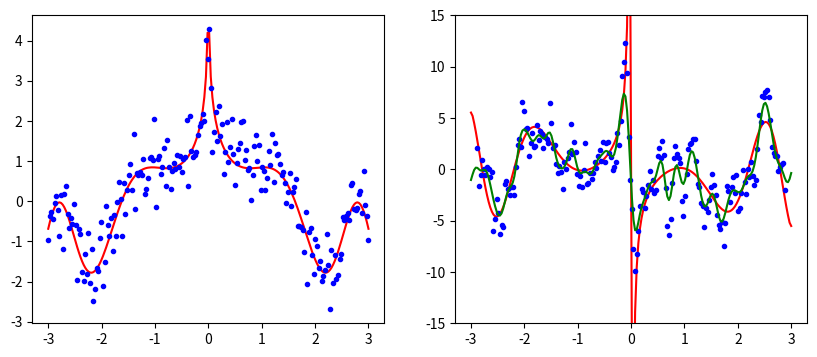

Here is the Python script that generated this plot:
# Calculus: derivative and integrals

# Imports
import numpy as np
import matplotlib.pyplot as plt
import scipy.ndimage
import scipy.fftpack


# Derivatives
def numder_poly(x,y,order=2,points=1):
    # Prepare outputs
    dydx = np.zeros_like(y)
    # Useful variables
    start_index = points
    end_index = len(x) - points # not including
    # Bulk points
    for i in range(start_index, end_index):
        fitx = x[i-points:i+points+1]
        fity = y[i-points:i+points+1]
        fitpoly = np.poly1d(np.polyfit(fitx,fity,order))
        fitpolyder = np.polyder(fitpoly)        
        dydx[i] = fitpolyder(x[i])
    # Edge points
    for i in range(0,start_index): # Begging points
        dydx[i] = np.nan    
    for i in range(end_index,len(x)): # End points
        dydx[i] = np.nan    
    # Return results
    return dydx


# IN WORKS
def numder_gaussian_filter(x,y,**kwargs):
    # Process inputs
    sigma = kwargs.get('sigma',2)
    mode = kwargs.get('mode','constant')
    order = kwargs.get('order',1)
    # Useful variables
    dx = x[1]- x[0]
    # Differentiate
    dydx = scipy.ndimage.filters.gaussian_filter(y, sigma = sigma, mode=mode, order=order) / dx
    # Return results
    return dydx


def main():
    ## Test of numder_poly
    # Generate data and its derivative
    x = np.linspace(-3,3,200)
    y1 = np.sin(x**2) - np.log(np.abs(x))
    dy1 = np.gradient(y1,(x[1]-x[0]))
    # Add noise and generate polynomial derivative
    y1n = y1 + np.random.normal(scale = 0.5, size = x.shape)
    dy1n = numder_poly(x,y1n,order=2,points=4) 
    dy2n = numder_gaussian_filter(x,y1n,sigma=3)
    # Plot results
    fig,axes = plt.subplots(nrows=1, ncols=2, figsize=(10, 4))
    axes[0].plot(x,y1,'r-')
    axes[0].plot(x,y1n,'b.')
    axes[1].plot(x,dy1,'r-')
    axes[1].plot(x,dy1n,'b.')
    axes[1].plot(x,dy2n,'g-')
    axes[1].set_ylim([-15,15])
    plt.show()

if __name__ == '__main__':
	main()


